Run: headless pygame with SDL's dummy video driver; simulated clock (each Clock.tick advances the game by its frame time, no real sleeping); random seed 0; keys injected as events and as key.get_pressed() state; mouse plan: one left click at the window centre at the start of phase 2, then a move to the lower-right quarter at the start of phase 3.
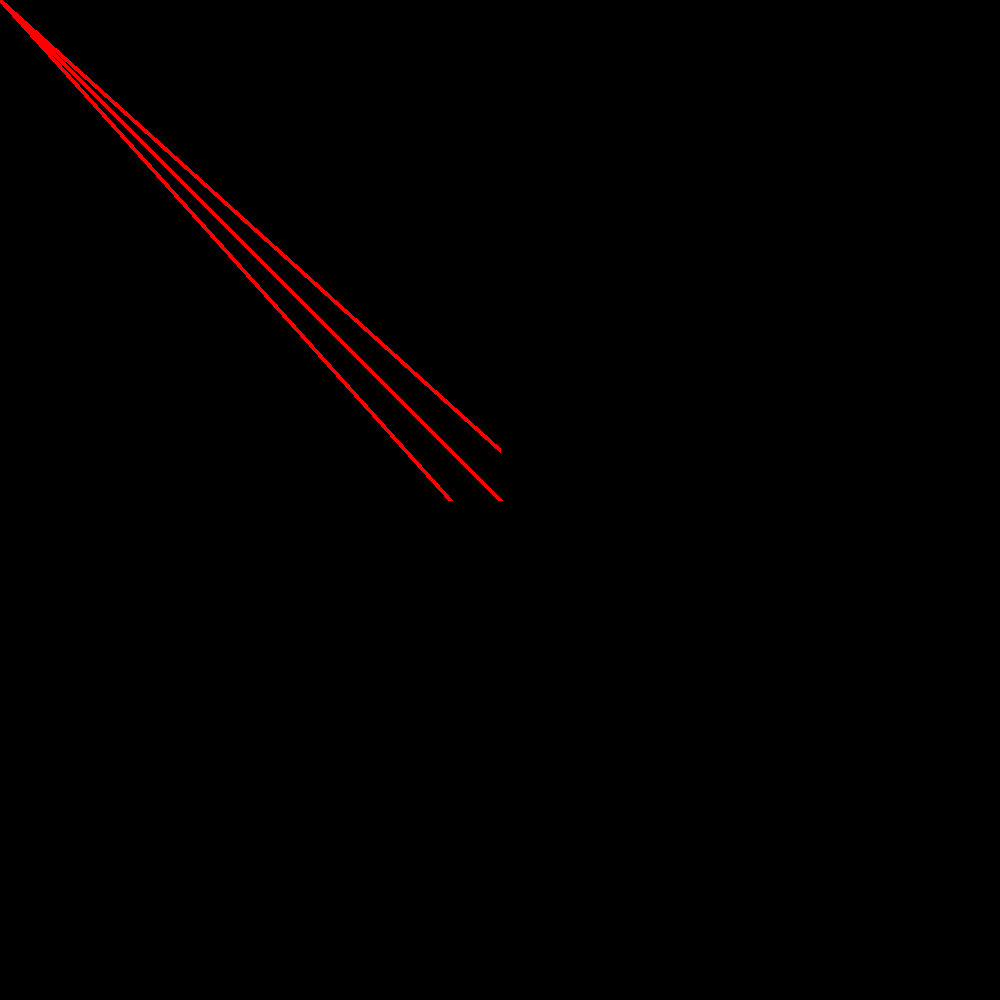
Frame 1 of 4 · flips 1–60 · no input
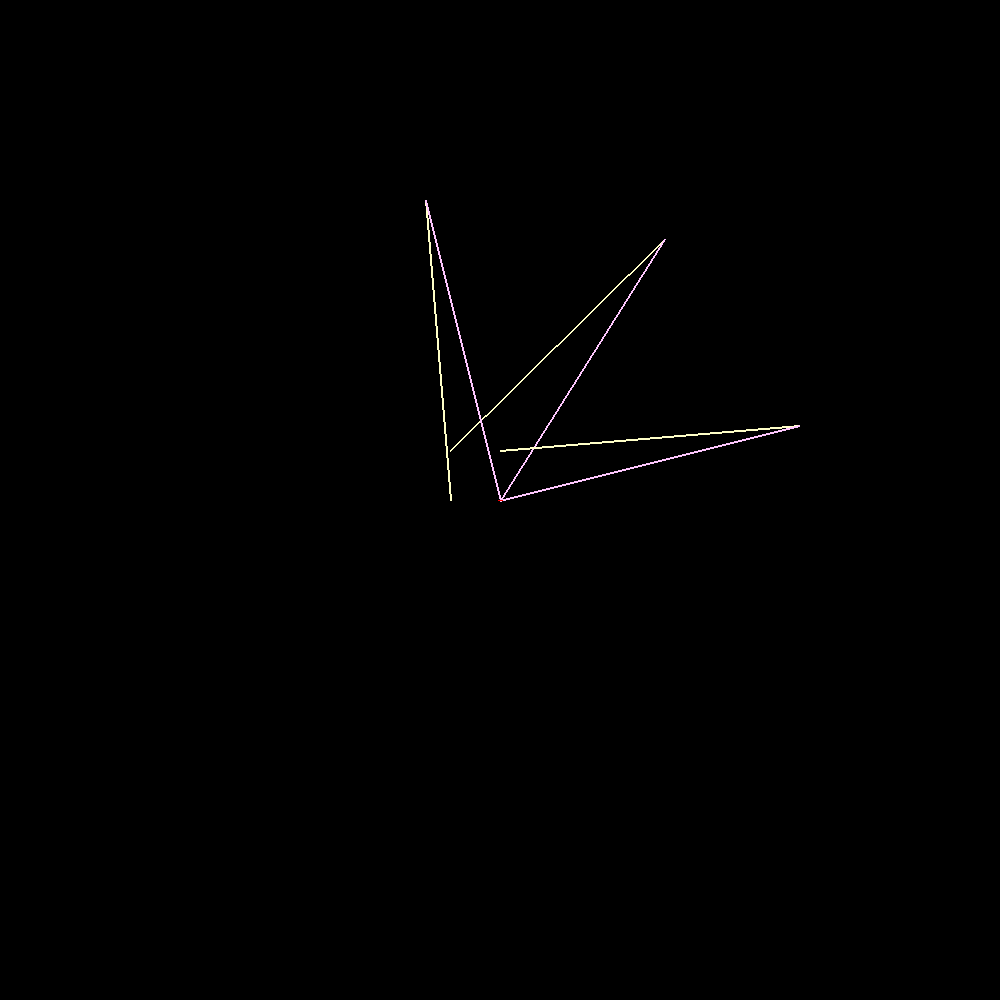
Frame 2 of 4 · flips 61–180 · clicked the window centre · tapped SPACE, RETURN · held RIGHT (→), D
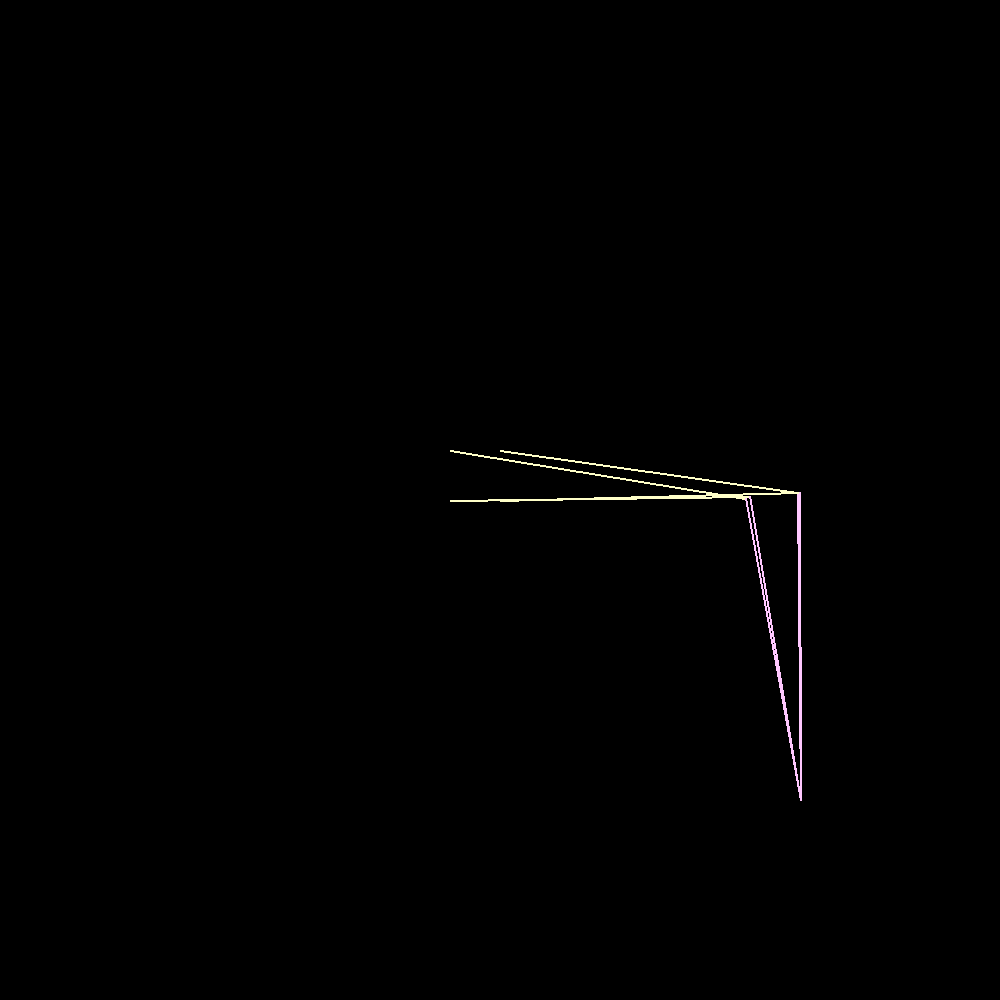
Frame 3 of 4 · flips 181–300 · moved the mouse to the lower-right quarter · held DOWN (↓), S
Frame 4 of 4 · flips 301–420 · held LEFT (←), A, UP (↑), W · screen unchanged from frame 3, image omitted

The pygame program that drew these frames:

# Inverse Kinematics with two lines
# I didn't feel like figuring out how to do it professionally, so I made my own way of doing it.

import pygame, math



# Window Setup
windowWidth = 1000
windowHeight = 1000
pygame.init()
win = pygame.display.set_mode((windowWidth, windowHeight))
pygame.display.set_caption("Pygame window!")

cangle = 0
circle = False

# Other setup code for your program goes here

def distCheck(x1, y1, x2, y2, distance, tolerance):
    return distance * distance - tolerance <= (x1-x2)*(x1-x2) + (y1-y2)*(y1-y2) <= distance * distance + tolerance

def dist(x1, y1, x2, y2):
    return (x1-x2)*(x1-x2) + (y1-y2)*(y1-y2)

class DoubleKinematic:
    def __init__(self, x, y, l1, l2):
        self.x = x
        self.y = y
        self.l1 = l1
        self.l2 = l2
    
    def draw(self):
        global cangle
        mx, my = pygame.mouse.get_pos()

        # Circle
        if circle:
            mx = mx + math.cos(cangle) * 100
            my = my + math.sin(cangle) * 100
            cangle += math.pi/360

        if not abs(self.l1-self.l2)*abs(self.l1-self.l2) < dist(self.x, self.y, mx, my) < (self.l1+self.l2)*(self.l1+self.l2):
            pygame.draw.line(win, (255, 0, 0), (self.x, self.y), (mx, my), 5)
        else:
            angle1 = math.atan2(self.y - my, self.x - mx)

            while not distCheck(math.cos(angle1) * self.l1 + self.x, math.sin(angle1) * self.l1 + self.y, mx, my, self.l2, 5000):
                angle1 += 0.01

            a1x = (math.cos(angle1) * self.l1 + self.x)
            a1y = (math.sin(angle1) * self.l1 + self.y)

            pygame.draw.line(win, (255, 255, 200), (self.x, self.y), (a1x, a1y), 2)
            pygame.draw.line(win, (255, 200, 255), (a1x, a1y), (mx, my), 2)

dks = []

dksSide = 2

for i in range(dksSide):
    for j in range(dksSide):
        dks.append(DoubleKinematic((j-(dksSide/2))*50 + windowWidth/2, (i-(dksSide/2))*50 + windowHeight/2, 300, 300))

running = True
while running:
    for event in pygame.event.get():
        if event.type == pygame.QUIT:
            running = False
    win.fill((0, 0, 0))
    mx, my = pygame.mouse.get_pos()

    # Circle
    if circle:
        pygame.draw.circle(win, (255, 255, 255), (mx, my), 100)
        pygame.draw.circle(win, (0, 0, 0), (mx, my), 99)

    # Mouse position
    #mx, my = pygame.mouse.get_pos()

    # Circle
    #pygame.draw.circle(win, (255, 255, 255), (mx, my), 100)
    #pygame.draw.circle(win, (0, 0, 0), (mx, my), 99)
    #mx = mx + math.cos(cangle) * 100
    #my = my + math.sin(cangle) * 100
    #cangle += math.pi/360

    for dk in dks:
        dk.draw()

    pygame.display.update()

pygame.quit()
